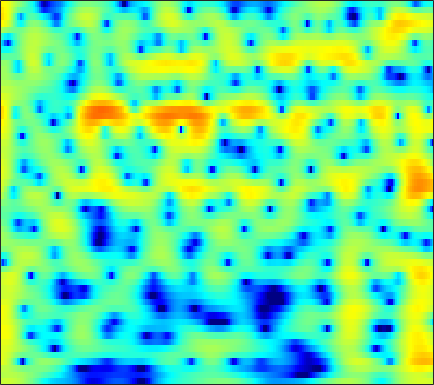

The file beside this chart, header and first rows:
3.3088, 3.4238, 3.5102, 3.5201, 3.4824, 3.3676, 3.1747, 2.9794, 2.6522, 2.2448, 1.7591, 1.3433, 0.72164, 0.017802, -0.55518, -1.386, -2.2717, -2.9735, -3.932, -4.9004, -5.8449, -6.4982, -7.266, -7.8737
2.322, 2.462, 2.584, 2.633, 2.626, 2.562, 2.439, 2.312, 2.099, 1.839, 1.54, 1.291, 0.9308, 0.5396, 0.2297, -0.2046, -0.6628, -1.019, -1.511, -2.018, -2.545, -2.951, -3.51, -4.098
3.023, 2.989, 2.832, 2.556, 2.281, 1.843, 1.356, 0.9774, 0.4996, 0.09151, -0.201, -0.3372, -0.4113, -0.3947, -0.3484, -0.2723, -0.2187, -0.2064, -0.2483, -0.3596, -0.5531, -0.7561, -1.109, -1.557
4.828, 4.53, 3.921, 3.024, 2.132, 0.5825, -1.521, -3.639, -7.725, -15.47, -21.15, -12.22, -7.015, -4.114, -2.648, -1.269, -0.3311, 0.1545, 0.5812, 0.8065, 0.8717, 0.8334, 0.6837, 0.4484
4.72, 4.549, 4.172, 3.628, 3.112, 2.313, 1.421, 0.7357, -0.1186, -0.7884, -1.184, -1.304, -1.282, -1.162, -1.07, -1.008, -1.058, -1.175, -1.463, -1.883, -2.414, -2.861, -3.47, -4.02
4.515, 4.529, 4.421, 4.184, 3.93, 3.506, 3.002, 2.589, 2.012, 1.424, 0.8373, 0.3992, -0.1693, -0.7376, -1.177, -1.796, -2.49, -3.083, -4.028, -5.19, -6.697, -8.152, -10.76, -14.82
4.782, 4.884, 4.857, 4.649, 4.379, 3.872, 3.205, 2.612, 1.705, 0.6905, -0.3887, -1.203, -2.235, -3.142, -3.708, -4.297, -4.735, -5.02, -5.411, -5.865, -6.412, -6.876, -7.518, -8.078
5.62, 5.736, 5.679, 5.387, 5.008, 4.285, 3.291, 2.353, 0.8, -1.157, -3.666, -6.044, -10.17, -15.16, -16.05, -12.58, -9.722, -8.319, -7.14, -6.5, -6.243, -6.219, -6.317, -6.452
5.747, 5.82, 5.715, 5.378, 4.977, 4.249, 3.296, 2.434, 1.088, -0.4825, -2.245, -3.634, -5.377, -6.638, -7.058, -6.952, -6.478, -6.132, -5.857, -5.891, -6.322, -6.921, -8.174, -10.07
5.33, 5.311, 5.094, 4.671, 4.224, 3.474, 2.571, 1.82, 0.7608, -0.2877, -1.248, -1.875, -2.534, -2.992, -3.211, -3.378, -3.48, -3.559, -3.719, -4.018, -4.502, -5.014, -5.895, -6.971
5.539, 5.414, 5.033, 4.398, 3.742, 2.616, 1.194, -0.06173, -1.936, -3.873, -5.418, -5.946, -5.689, -4.834, -4.107, -3.257, -2.614, -2.272, -2, -1.908, -1.97, -2.098, -2.359, -2.637
5.624, 5.522, 5.159, 4.515, 3.825, 2.592, 0.9327, -0.6631, -3.429, -7.2, -11.71, -12.53, -9.1, -5.986, -4.332, -2.799, -1.8, -1.311, -0.934, -0.8099, -0.8804, -1.048, -1.375, -1.806
4.424, 4.509, 4.425, 4.123, 3.758, 3.101, 2.268, 1.561, 0.5725, -0.3462, -1.055, -1.386, -1.544, -1.462, -1.329, -1.162, -1.069, -1.08, -1.226, -1.542, -2.04, -2.53, -3.345, -4.362
3.332, 3.587, 3.763, 3.758, 3.648, 3.371, 2.976, 2.621, 2.102, 1.564, 1.047, 0.6847, 0.2443, -0.1465, -0.4219, -0.7846, -1.174, -1.513, -2.046, -2.709, -3.544, -4.314, -5.527, -7.036
3.154, 3.493, 3.786, 3.903, 3.876, 3.699, 3.376, 3.046, 2.505, 1.865, 1.174, 0.6468, -0.03008, -0.6393, -1.039, -1.486, -1.893, -2.206, -2.691, -3.312, -4.122, -4.885, -6.129, -7.658
3.596, 3.986, 4.341, 4.508, 4.506, 4.328, 3.928, 3.472, 2.642, 1.549, 0.184, -0.9815, -2.587, -3.901, -4.398, -4.342, -3.804, -3.38, -3.019, -2.996, -3.351, -3.865, -4.933, -6.434
3.097, 3.508, 3.939, 4.241, 4.37, 4.369, 4.116, 3.727, 2.88, 1.563, -0.404, -2.497, -6.676, -14.49, -18.58, -9.657, -5.417, -3.581, -2.116, -1.412, -1.273, -1.463, -2.096, -3.06
-1.162, -0.9339, -0.3476, 0.4774, 1.131, 1.878, 2.379, 2.562, 2.512, 2.128, 1.456, 0.8057, -0.1069, -0.8252, -1.081, -1.013, -0.6312, -0.315, 0.006751, 0.1409, 0.04128, -0.1524, -0.5681, -1.089
-12.07, -16.05, -11.28, -6.032, -3.438, -1.038, 0.5789, 1.414, 2.14, 2.532, 2.677, 2.664, 2.542, 2.353, 2.193, 1.963, 1.711, 1.482, 1.086, 0.5706, -0.05672, -0.6061, -1.365, -2.095
-4.968, -5.274, -4.569, -3.021, -1.758, -0.2485, 0.9613, 1.659, 2.361, 2.827, 3.095, 3.193, 3.201, 3.089, 2.933, 2.624, 2.178, 1.742, 0.9959, -0.005588, -1.307, -2.574, -4.683, -7.445
-0.0297, -0.0226, 0.121, 0.4031, 0.6748, 1.066, 1.433, 1.673, 1.93, 2.103, 2.188, 2.2, 2.154, 2.035, 1.895, 1.639, 1.275, 0.9203, 0.3036, -0.531, -1.675, -2.78, -4.646, -6.939
1.423, 1.344, 1.212, 1.065, 0.9453, 0.7811, 0.6084, 0.4821, 0.3135, 0.1527, 0.006412, -0.1055, -0.2448, -0.3647, -0.4394, -0.4956, -0.5034, -0.501, -0.5119, -0.5688, -0.7091, -0.8573, -1.111, -1.3
1.683, 1.42, 0.9465, 0.3374, -0.1923, -0.9697, -1.744, -2.278, -2.87, -3.308, -3.64, -3.873, -4.214, -4.551, -4.71, -4.644, -4.092, -3.42, -2.343, -1.265, -0.2925, 0.3231, 0.997, 1.524
0.9941, 0.5702, -0.2681, -1.482, -2.675, -4.68, -7.128, -8.966, -10.36, -10.01, -9.172, -8.858, -9.256, -10.94, -13.44, -18.38, -14.45, -9.8, -5.505, -2.571, -0.4604, 0.7547, 2.035, 2.974
-0.5134, -0.7783, -1.499, -2.709, -4.024, -6.449, -9.954, -13.34, -16.14, -13.25, -10.44, -9.196, -8.469, -8.516, -8.784, -8.761, -7.461, -5.838, -3.486, -1.371, 0.3519, 1.391, 2.492, 3.344
-1.87, -1.677, -1.766, -2.195, -2.692, -3.513, -4.345, -4.866, -5.234, -5.191, -4.835, -4.476, -3.979, -3.485, -3.107, -2.508, -1.815, -1.203, -0.3312, 0.5223, 1.303, 1.816, 2.353, 2.754
-1.573, -1.323, -1.238, -1.354, -1.509, -1.745, -1.947, -2.033, -2.024, -1.866, -1.587, -1.328, -0.9365, -0.526, -0.2144, 0.1804, 0.5577, 0.8228, 1.126, 1.348, 1.472, 1.505, 1.489, 1.348
0.4119, 0.184, -0.2804, -0.8472, -1.27, -1.695, -1.84, -1.724, -1.336, -0.7792, -0.1707, 0.2739, 0.8122, 1.265, 1.547, 1.827, 2.016, 2.073, 2.027, 1.834, 1.448, 0.9973, 0.1974, -0.8074
2.775, 1.918, 0.3777, -1.705, -3.626, -6.193, -6.877, -5.579, -3.272, -1.309, 0.1559, 0.9866, 1.798, 2.339, 2.604, 2.816, 2.873, 2.821, 2.632, 2.296, 1.719, 1.053, -0.2878, -2.339
3.986, 3.012, 1.23, -1.253, -3.704, -7.407, -8.62, -6.693, -3.873, -1.819, -0.4735, 0.2093, 0.7514, 0.9812, 0.9835, 0.8286, 0.5859, 0.4187, 0.306, 0.2719, 0.2652, 0.2537, -0.02766, -0.5043
4.304, 3.74, 2.758, 1.59, 0.6901, -0.3999, -1.17, -1.507, -1.688, -1.747, -1.798, -1.909, -2.207, -2.763, -3.408, -4.668, -6.31, -7.52, -8.03, -6.594, -4.434, -3.004, -1.44, -0.3579
4.658, 4.295, 3.604, 2.713, 1.947, 0.8092, -0.4149, -1.374, -2.647, -3.828, -4.764, -5.27, -5.722, -6.197, -6.761, -8.092, -10.47, -13.28, -15.28, -10.86, -6.552, -4.216, -1.945, -0.2817
4.818, 4.468, 3.782, 2.834, 1.94, 0.4635, -1.424, -3.175, -6.131, -10.06, -14.33, -14.56, -11.45, -8.901, -7.659, -6.617, -6.005, -5.577, -4.834, -3.803, -2.514, -1.497, -0.317, 0.7169
4.43, 4.122, 3.509, 2.641, 1.815, 0.4428, -1.268, -2.832, -5.268, -8.084, -10.35, -10.59, -8.993, -6.972, -5.69, -4.316, -3.24, -2.518, -1.707, -0.93, -0.2287, 0.2117, 0.77, 1.156
3.631, 3.465, 3.058, 2.439, 1.841, 0.9032, -0.1635, -0.9957, -2.088, -3.007, -3.601, -3.75, -3.592, -3.138, -2.663, -1.973, -1.283, -0.8156, -0.2535, 0.2102, 0.5579, 0.7387, 0.8559, 0.8009
3.132, 3.137, 2.902, 2.428, 1.934, 1.132, 0.2285, -0.4397, -1.272, -1.878, -2.201, -2.237, -2.036, -1.625, -1.238, -0.6797, -0.141, 0.2032, 0.6031, 0.8571, 0.9825, 1.004, 0.8278, 0.5015
3.579, 3.619, 3.35, 2.736, 2.071, 0.9056, -0.5149, -1.728, -3.316, -4.513, -4.792, -4.379, -3.329, -2.131, -1.314, -0.3886, 0.3259, 0.7378, 1.099, 1.29, 1.304, 1.187, 0.9198, 0.4925
4.752, 4.639, 4.168, 3.307, 2.39, 0.7668, -1.469, -3.738, -8.19, -17.49, -18.72, -10.8, -5.983, -3.243, -1.843, -0.5451, 0.2794, 0.6699, 0.9017, 0.9033, 0.6927, 0.4062, 0.004337, -0.4922
5.694, 5.413, 4.766, 3.822, 2.923, 1.501, -0.151, -1.485, -3.189, -4.464, -4.709, -4.184, -3.035, -1.872, -1.171, -0.5075, -0.1715, -0.1363, -0.3342, -0.866, -1.673, -2.394, -3.545, -4.58
6.54, 6.081, 5.164, 3.956, 2.903, 1.443, 0.1417, -0.5937, -1.163, -1.348, -1.224, -1.016, -0.725, -0.5031, -0.4601, -0.5413, -0.8227, -1.208, -1.886, -2.902, -4.351, -5.839, -8.957, -14.09
7.921, 7.213, 5.802, 3.773, 1.76, -1.653, -5.356, -6.341, -4.497, -2.262, -0.8064, -0.1476, 0.1886, 0.03098, -0.3519, -1.147, -2.182, -2.916, -3.771, -4.311, -4.94, -5.462, -6.656, -7.85
8.015, 7.309, 5.941, 3.999, 2.102, -1.084, -4.416, -5.325, -3.702, -1.712, -0.476, -0.0813, -0.1595, -0.948, -2.031, -4.336, -7.919, -11.63, -14.28, -10.49, -7.395, -6.011, -4.823, -4.212
6.186, 5.762, 4.995, 4.022, 3.219, 2.155, 1.264, 0.7978, 0.4262, 0.2567, 0.06637, -0.2061, -0.8158, -1.819, -2.892, -4.799, -7.163, -8.886, -9.869, -8.716, -7.015, -5.907, -4.823, -4.156
4.474, 4.298, 3.956, 3.522, 3.155, 2.651, 2.162, 1.818, 1.4, 0.996, 0.5719, 0.2248, -0.3352, -1.002, -1.568, -2.368, -3.137, -3.601, -4.003, -4.103, -4.018, -3.878, -3.745, -3.655
3.115, 3.099, 2.986, 2.793, 2.603, 2.312, 2.004, 1.773, 1.484, 1.2, 0.9181, 0.7004, 0.3889, 0.04836, -0.2228, -0.5942, -0.9602, -1.23, -1.539, -1.825, -2.06, -2.25, -2.511, -2.84
2.067, 2.134, 2.1, 1.945, 1.777, 1.514, 1.248, 1.079, 0.9068, 0.8189, 0.7971, 0.7974, 0.8111, 0.7927, 0.7452, 0.6278, 0.4488, 0.2775, 0.002916, -0.318, -0.6706, -0.9678, -1.39, -1.903
1.476, 1.536, 1.412, 1.064, 0.6883, 0.092, -0.4983, -0.8288, -0.9839, -0.7415, -0.2144, 0.2571, 0.8481, 1.31, 1.539, 1.675, 1.625, 1.488, 1.175, 0.7797, 0.3121, -0.03635, -0.5116, -0.9702
1.426, 1.458, 1.172, 0.474, -0.388, -2.086, -4.498, -6.627, -7.9, -5.611, -2.627, -0.8184, 0.9311, 2.077, 2.605, 2.928, 2.86, 2.573, 1.941, 1.093, 0.1731, -0.4212, -0.9547, -1.078
0.7493, 0.9191, 0.7959, 0.2473, -0.5183, -2.096, -4.448, -6.602, -7.917, -5.167, -1.832, 0.1258, 1.998, 3.183, 3.691, 3.891, 3.56, 2.929, 1.559, -0.5972, -3.694, -6.488, -8.473, -5.947
-2.172, -1.832, -1.605, -1.578, -1.608, -1.673, -1.676, -1.544, -1.054, -0.2181, 0.8532, 1.663, 2.592, 3.255, 3.513, 3.51, 3.065, 2.417, 1.069, -0.9644, -3.655, -5.868, -7.27, -5.563
-5.571, -5.704, -5.937, -5.842, -5.367, -4.332, -3.099, -2.168, -0.9864, 0.0985, 1.059, 1.679, 2.359, 2.823, 3.013, 3.044, 2.811, 2.48, 1.828, 1.017, 0.1964, -0.3488, -0.7981, -0.9031
-7.359, -9.428, -14.14, -19.21, -14.44, -8.869, -5.409, -3.557, -1.695, -0.2734, 0.8158, 1.462, 2.143, 2.605, 2.83, 2.963, 2.921, 2.775, 2.47, 2.087, 1.63, 1.278, 0.8635, 0.5025
-3.333, -4.7, -6.555, -7.467, -6.921, -5.261, -3.518, -2.4, -1.142, -0.1292, 0.7221, 1.274, 1.876, 2.34, 2.585, 2.763, 2.773, 2.671, 2.42, 2.047, 1.577, 1.203, 0.6703, 0.1431
2.577, 1.92, 1.063, 0.3612, -0.06245, -0.4595, -0.7255, -0.8564, -0.9069, -0.7203, -0.2621, 0.2113, 0.8631, 1.447, 1.762, 1.998, 2.002, 1.872, 1.505, 0.9288, 0.2233, -0.3809, -1.306, -2.247
6.681, 6.088, 5.152, 4.027, 3.027, 1.423, -0.5899, -2.394, -4.968, -6.247, -5.009, -3.458, -1.641, -0.433, 0.1128, 0.436, 0.364, 0.09386, -0.5193, -1.382, -2.48, -3.519, -5.214, -7.4
7.999, 7.463, 6.522, 5.269, 4.099, 2.098, -0.5759, -3.215, -7.897, -11.35, -8.265, -5.772, -3.627, -2.548, -2.238, -2.369, -2.982, -3.711, -4.886, -6.123, -7.398, -8.412, -9.78, -11.63
7.364, 7.001, 6.3, 5.357, 4.489, 3.14, 1.614, 0.4311, -1.017, -2.067, -2.646, -2.868, -3.149, -3.625, -4.224, -5.447, -7.251, -9.027, -12.01, -15.2, -16.99, -16.49, -15.19, -14.19
6.523, 6.338, 5.904, 5.276, 4.69, 3.798, 2.811, 2.039, 1.021, 0.03397, -0.9152, -1.626, -2.649, -3.836, -4.908, -6.673, -8.977, -11.21, -15.09, -20.14, -22.77, -20.68, -17.75, -15.9
